Run: headless pygame with SDL's dummy video driver; simulated clock (each Clock.tick advances the game by its frame time, no real sleeping); random seed 0; keys injected as events and as key.get_pressed() state; no mouse input.
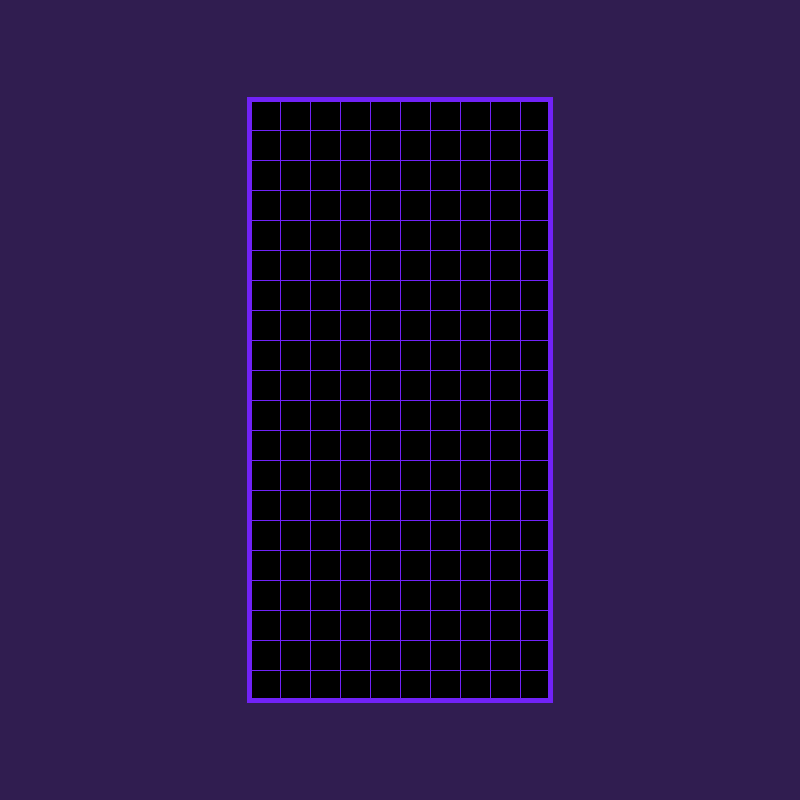
Frame 1 of 4 · flips 1–60 · no input
Frame 2 of 4 · flips 61–180 · tapped SPACE, RETURN · held RIGHT (→), D · screen unchanged from frame 1, image omitted
Frame 3 of 4 · flips 181–300 · held DOWN (↓), S · screen unchanged from frame 2, image omitted
Frame 4 of 4 · flips 301–420 · held LEFT (←), A, UP (↑), W · screen unchanged from frame 3, image omitted

The pygame program that drew these frames:

# Obstacles movement and types
import pygame
from random import randint

pygame.init()
screen = pygame.display.set_mode((800, 800))
pygame.display.set_caption("Tetris")
clock = pygame.time.Clock()
screen.fill("#301D50")


class block(pygame.sprite.Sprite):
    def __init__(self, color="red", tl=(250, 100)):
        super().__init__()
        self.image = pygame.surface.Surface((300 / 10, 600 / 20))
        self.image.fill(color)
        self.rect = self.image.get_rect(topleft=tl)

    def move(self):
        keys = pygame.key.get_pressed()
        if keys[pygame.K_w]:
            self.rect.y -= 30
        elif keys[pygame.K_d]:
            self.rect.x += 30
        elif keys[pygame.K_a]:
            self.rect.x -= 30

    def update(self, *args, **kwargs) -> None:
        self.move()


class obs_type:
    def __init__(self, o_type):
        if o_type == 1: # square
            self.b1 = block(color="yellow")
            self.b2 = block(tl=(280, 100),color="yellow")
            self.b3 = block(tl=(250, 130),color="yellow")
            self.b4 = block(tl=(280, 130),color="yellow")
        elif o_type == 2: # I
            self.b1 = block(color="cyan")
            self.b2 = block(tl=(250, 130),color="cyan")
            self.b3 = block(tl=(250, 160),color="cyan")
            self.b4 = block(tl=(250, 190),color="cyan")
        elif o_type == 3: # I-
            self.b1 = block(color="purple")
            self.b2 = block(tl=(250,130),color="purple")
            self.b3 = block(tl=(280,130),color="purple")
            self.b4 = block(tl=(250,160),color="purple")
        elif o_type == 4: # Z
            self.b1 = block()
            self.b2 = block(tl=(280,100))
            self.b3 = block(tl=(280,130))
            self.b4 = block(tl=(310,130))
        elif o_type == 5: # Reverse Z
            self.b1 = block(tl=(280,100),color="green")
            self.b2 = block(tl=(310,100),color="green")
            self.b3 = block(tl=(250,130),color="green")
            self.b4 = block(tl=(280,130),color="green")
        elif o_type == 6: # L horizontal
            self.b1 = block(tl=(310,100),color="orange")
            self.b2 = block(tl=(250,130),color="orange")
            self.b3 = block(tl=(280,130),color="orange")
            self.b4 = block(tl=(310,130),color="orange")
        elif o_type == 7:
            self.b1 = block(color="blue")
            self.b2 = block(tl=(250,130),color="blue")
            self.b3 = block(tl=(280,130),color="blue")
            self.b4 = block(tl=(310,130),color="blue")

        else:
            pass
        self.active_fall = True
        self.active_move = True

    def update(self):
        if not self.active_fall:
            self.active_move = False
        else:
            self.active_move = self.active_check()
        if self.active_move:
            self.b1.update()
            self.b2.update()
            self.b3.update()
            self.b4.update()

    def active_check(self):
        keys = pygame.key.get_pressed()
        if keys[pygame.K_w]:
            if self.b1.rect.top - 30 < 100 or self.b2.rect.top - 30 < 100 or self.b3.rect.top - 30 < 100 \
                    or self.b4.rect.top - 30 < 100:
                return False
        if keys[pygame.K_d]:
            if self.b1.rect.right + 30 > 550 or self.b2.rect.right + 30 > 550 or self.b3.rect.right + 30 > 550 \
                    or self.b4.rect.right + 30 > 550:
                return False
        if keys[pygame.K_a]:
            if self.b1.rect.left - 30 < 250 or self.b2.rect.left - 30 < 250 or self.b3.rect.left - 30 < 250 \
                    or self.b4.rect.left - 30 < 250:
                return False
        return True

    def draw(self):
        screen.blit(self.b1.image, self.b1.rect)
        screen.blit(self.b2.image, self.b2.rect)
        screen.blit(self.b3.image, self.b3.rect)
        screen.blit(self.b4.image, self.b4.rect)


main_obs = []

new_event = pygame.USEREVENT + 1
pygame.time.set_timer(new_event, 1000)


def draw_obst():
    for member in main_obs:
        member.draw()


def update_obst():
    for member in main_obs:
        member.update()


def draw_main():
    a = pygame.surface.Surface((300, 600))
    a.fill("black")
    a_r = a.get_rect(center=(400, 400))
    screen.blit(a, a_r)


def draw_horizontal_lines():
    x1 = 250
    x2 = 549
    y = 100
    while y <= 700:
        pygame.draw.line(screen, "#7122F7", (x1, y), (x2, y))
        y += 600 / 20


def draw_vertical_lines():
    y1 = 100
    y2 = 699
    x = 250
    while x <= 550:
        pygame.draw.line(screen, "#7122F7", (x, y1), (x, y2))
        x += 300 / 10


def clarify_sides():
    nr = pygame.rect.Rect((247, 97), (306, 606))
    pygame.draw.rect(screen, "#7122F7", nr, 5)


while True:
    for event in pygame.event.get():
        if event.type == pygame.QUIT:
            pygame.quit()
            exit()
        if event.type == new_event:
            if len(main_obs) == 0:
                main_obs.append(obs_type(randint(1,7)))
            else:
                for ct in main_obs:
                    if ct.active_fall:
                        if ct.b1.rect.bottom < 700 and ct.b2.rect.bottom < 700 and ct.b3.rect.bottom < 700 \
                                and ct.b4.rect.bottom < 700:
                            ct.b1.rect.bottom += 30
                            ct.b2.rect.bottom += 30
                            ct.b3.rect.bottom += 30
                            ct.b4.rect.bottom += 30
                        else:
                            ct.active_fall = False
                            main_obs.append(obs_type(randint(1,7)))
    draw_main()
    draw_obst()
    update_obst()
    draw_vertical_lines()
    draw_horizontal_lines()
    clarify_sides()
    pygame.display.update()
    clock.tick(10)
